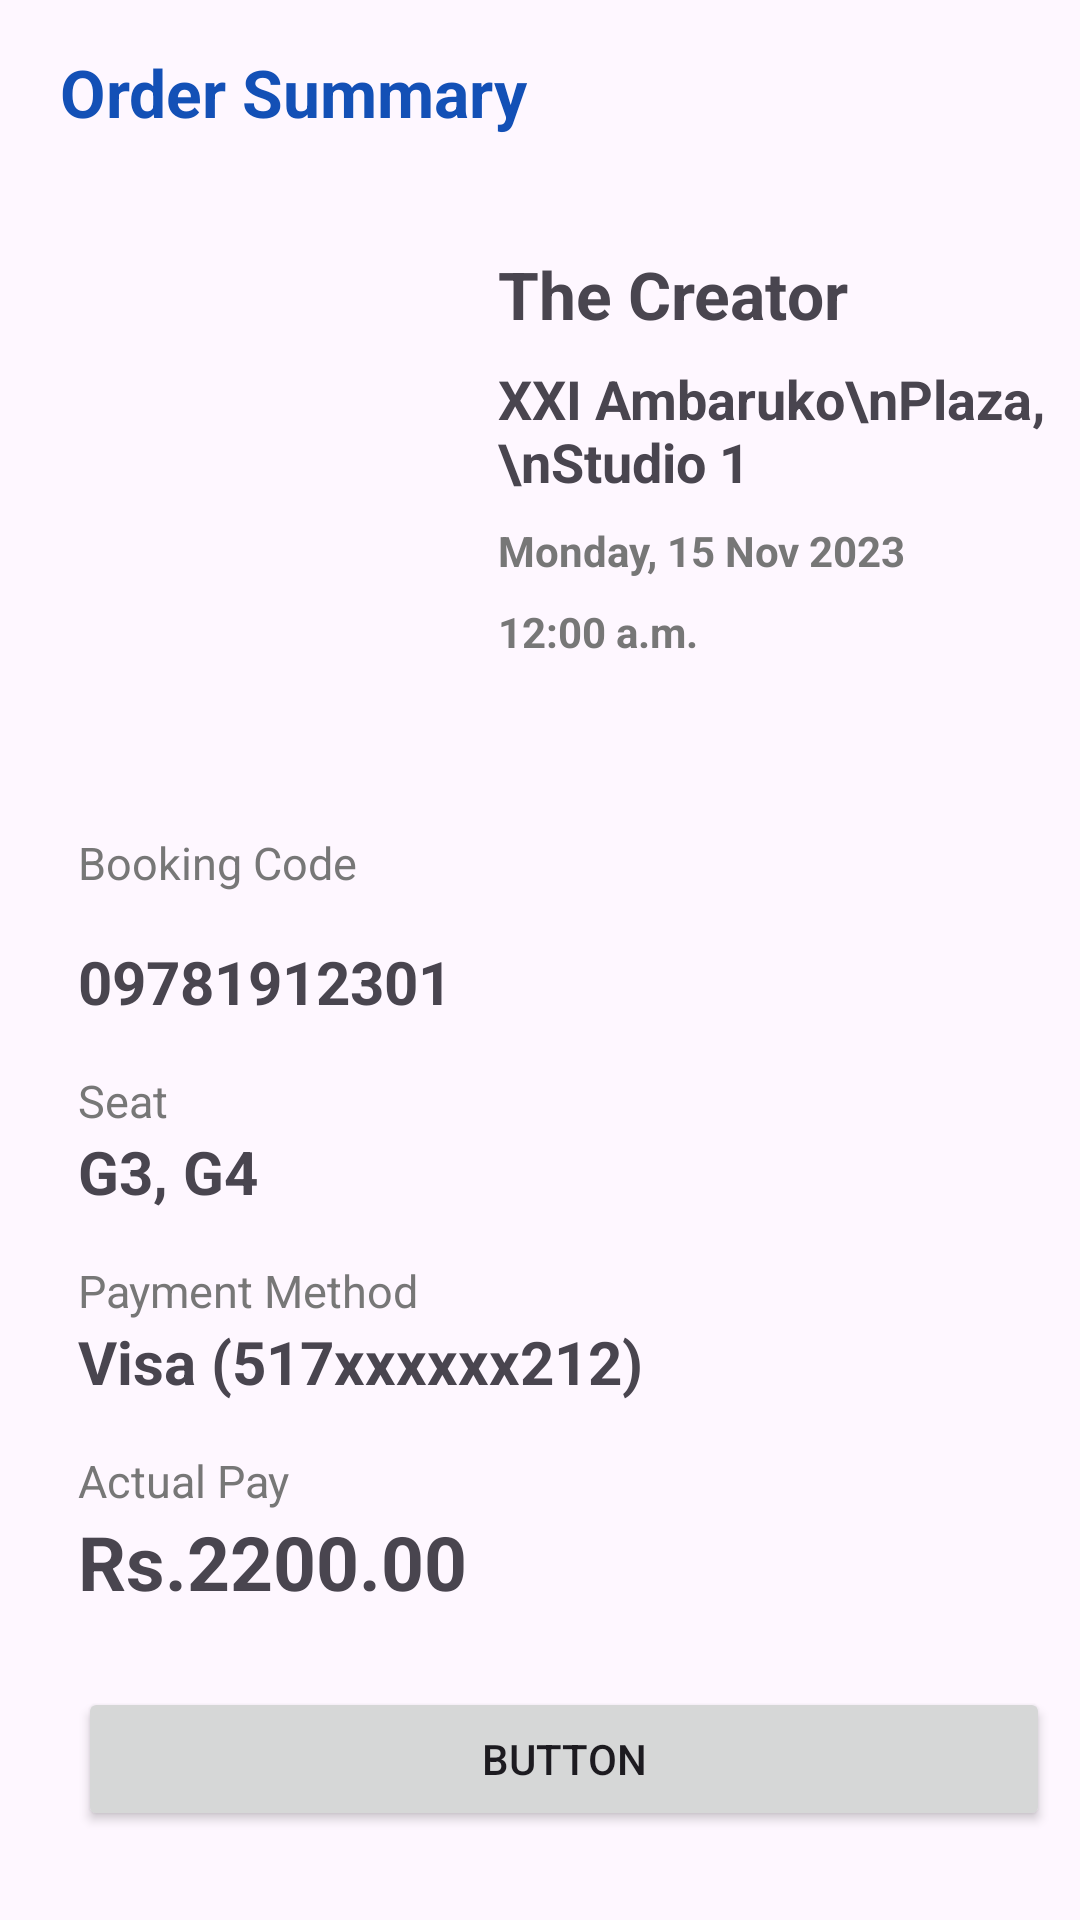

Layout XML and referenced resources for this Android screen:
<!-- AndroidManifest.xml: application theme Theme.PulseCinemaAndroidApp -->
<!-- res/layout/ordersummary.xml -->
<RelativeLayout xmlns:android="http://schemas.android.com/apk/res/android"
    xmlns:app="http://schemas.android.com/apk/res-auto"
    xmlns:tools="http://schemas.android.com/tools"
    android:id="@+id/linearLayout"
    android:layout_width="match_parent"
    android:layout_height="match_parent"
    android:orientation="vertical">
    
    <TextView
        android:id="@+id/order_summary_text"
        android:layout_width="match_parent"
        android:layout_height="wrap_content"
        android:layout_marginTop="16dp"
        android:layout_marginLeft="20dp"
        android:text="Order Summary"
        android:textColor="#1350B6"
        android:textSize="22sp"
        android:textStyle="bold" />

    <LinearLayout
        android:id="@+id/order_summary_horizontal_layout"
        android:layout_width="match_parent"
        android:layout_height="wrap_content"
        android:layout_marginTop="10dp"
        android:layout_below="@+id/order_summary_text"
        android:orientation="horizontal">

        <ImageView
            android:id="@+id/imageView"
            android:layout_width="150dp"
            android:layout_height="180dp"
            android:layout_marginStart="16dp"
            android:layout_marginTop="16dp"
            android:src="@drawable/image_the_creater_01" />

        <LinearLayout
            android:id="@+id/order_summary_movie_details"
            android:layout_width="wrap_content"
            android:layout_height="wrap_content"
            android:orientation="vertical">

            <TextView
                android:id="@+id/textView2"
                android:layout_width="wrap_content"
                android:layout_height="wrap_content"
                android:layout_marginTop="28dp"
                android:text="The Creator"
                android:textSize="22sp"
                android:textStyle="bold" />

            <TextView
                android:id="@+id/textView3"
                android:layout_width="wrap_content"
                android:layout_height="wrap_content"
                android:layout_marginTop="8dp"
                android:text="XXI Ambaruko\nPlaza,\nStudio 1"
                android:textSize="18sp"
                android:textStyle="bold" />

            <TextView
                android:id="@+id/movie_date"
                android:layout_width="wrap_content"
                android:layout_height="wrap_content"
                android:layout_marginTop="8dp"
                android:text="Monday, 15 Nov 2023"
                android:textColor="#777777"
                android:textStyle="bold" />

            <TextView
                android:layout_width="wrap_content"
                android:layout_height="wrap_content"
                android:layout_marginTop="8dp"
                android:text="12:00 a.m."
                android:textColor="#777777"
                android:textStyle="bold" />

        </LinearLayout>
    </LinearLayout>

    <LinearLayout
        android:layout_width="match_parent"
        android:layout_height="wrap_content"
        android:layout_below="@+id/order_summary_horizontal_layout"
        android:layout_marginStart="16dp"
        android:layout_marginTop="16dp"
        android:padding="10dp"
        android:orientation="vertical">

        <TextView
            android:id="@+id/textView4"
            android:layout_width="wrap_content"
            android:layout_height="wrap_content"
            android:text="Booking Code"
            android:textColor="#777777"
            android:textSize="15sp" />

        <TextView
            android:id="@+id/textView5"
            android:layout_width="wrap_content"
            android:layout_height="wrap_content"
            android:layout_marginTop="16dp"
            android:text="09781912301"
            android:textSize="20sp"
            android:textStyle="bold" />

        

        <TextView
            android:id="@+id/textView6"
            android:layout_width="wrap_content"
            android:layout_height="wrap_content"
            android:layout_marginTop="16dp"
            android:text="Seat"
            android:textColor="#777777"
            android:textSize="15sp" />

        <TextView
            android:id="@+id/textView7"
            android:layout_width="wrap_content"
            android:layout_height="wrap_content"
            android:text="G3, G4"
            android:textSize="20sp"
            android:textStyle="bold" />

        

        <TextView
            android:id="@+id/payment_method_label"
            android:layout_width="wrap_content"
            android:layout_height="wrap_content"
            android:layout_marginTop="16dp"
            android:text="Payment Method"
            android:textColor="#777777"
            android:textSize="15sp" />

        <TextView
            android:id="@+id/payment_method"
            android:layout_width="wrap_content"
            android:layout_height="wrap_content"
            android:text="Visa (517xxxxxx212)"
            android:textSize="20sp"
            android:textStyle="bold" />

        

        <TextView
            android:id="@+id/actual_pay_label"
            android:layout_width="wrap_content"
            android:layout_height="wrap_content"
            android:layout_marginTop="16dp"
            android:text="Actual Pay"
            android:textColor="#777777"
            android:textSize="15sp" />

        <TextView
            android:id="@+id/actual_pay"
            android:layout_width="wrap_content"
            android:layout_height="wrap_content"
            android:text="Rs.2200.00"
            android:textSize="25sp"
            android:textStyle="bold" />
        <Button
            android:id="@+id/button"
            android:layout_width="match_parent"
            android:layout_height="wrap_content"
            android:layout_marginTop="25dp"
            android:layout_gravity="center"
            android:text="Button" />
    </LinearLayout>


</RelativeLayout>
<!-- resources referenced by this layout -->
<resources>
  <style name="Theme.PulseCinemaAndroidApp" parent="Base.Theme.PulseCinemaAndroidApp" />
  <style name="Base.Theme.PulseCinemaAndroidApp" parent="Theme.Material3.DayNight.NoActionBar">
          <item name="android:statusBarColor">@color/main_color</item>
  
          
          <item name="android:navigationBarColor">@color/main_color</item>
  
          
          
      </style>
  <color name="main_color">#1F1D2B</color>
</resources>
